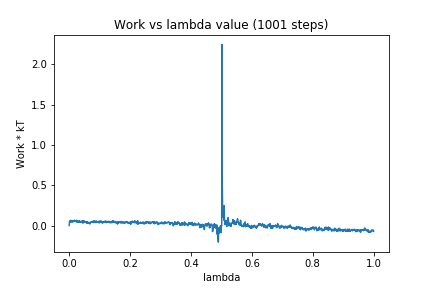

The file beside this chart, header and first rows:
0, 0.0
1, 0.04878
2, 0.05748
3, 0.04392
4, 0.04113
5, 0.0652
6, 0.04868
7, 0.05724
8, 0.04417
9, 0.04782
10, 0.05615
11, 0.04395
12, 0.0572
13, 0.04871
14, 0.05219
15, 0.06238
16, 0.05341
17, 0.0558
18, 0.06606
19, 0.04995
20, 0.05234
21, 0.0491
22, 0.055
23, 0.05802
24, 0.04743
25, 0.06604
26, 0.04644
27, 0.03831
28, 0.04801
29, 0.04468
30, 0.05054
31, 0.04746
32, 0.04418
33, 0.06145
34, 0.04429
35, 0.04561
36, 0.04242
37, 0.04288
38, 0.05161
39, 0.04689
40, 0.04987
41, 0.04157
42, 0.05292
43, 0.0454
44, 0.06006
45, 0.02877
46, 0.06183
47, 0.04069
48, 0.0559
49, 0.04059
50, 0.05278
51, 0.04848
52, 0.04718
53, 0.04409
54, 0.04455
55, 0.03883
56, 0.04142
57, 0.04071
58, 0.02791
59, 0.04688
60, 0.03218
... 940 more rows
